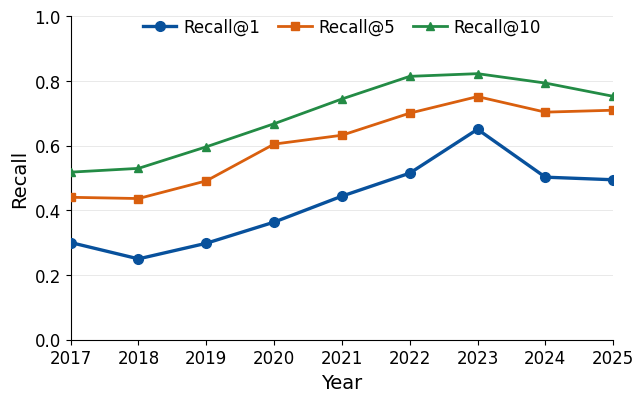
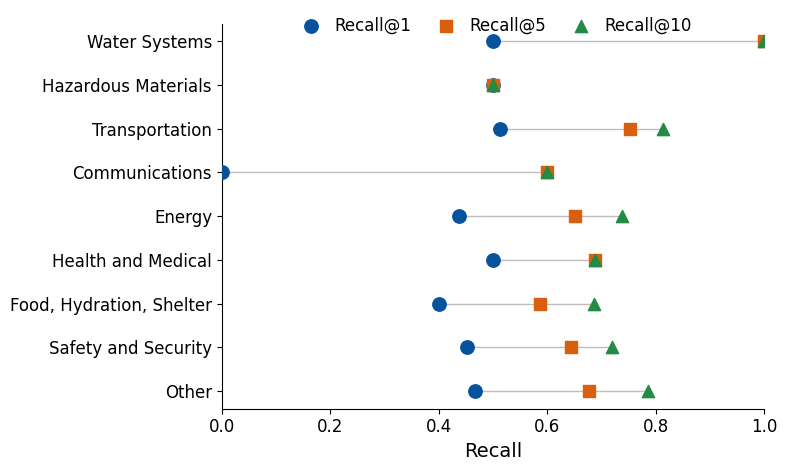
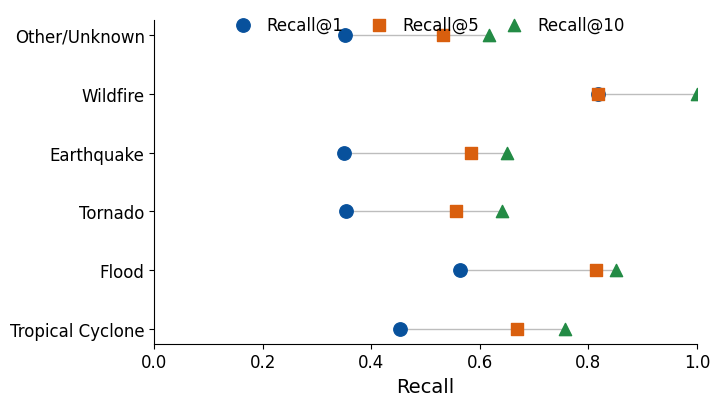
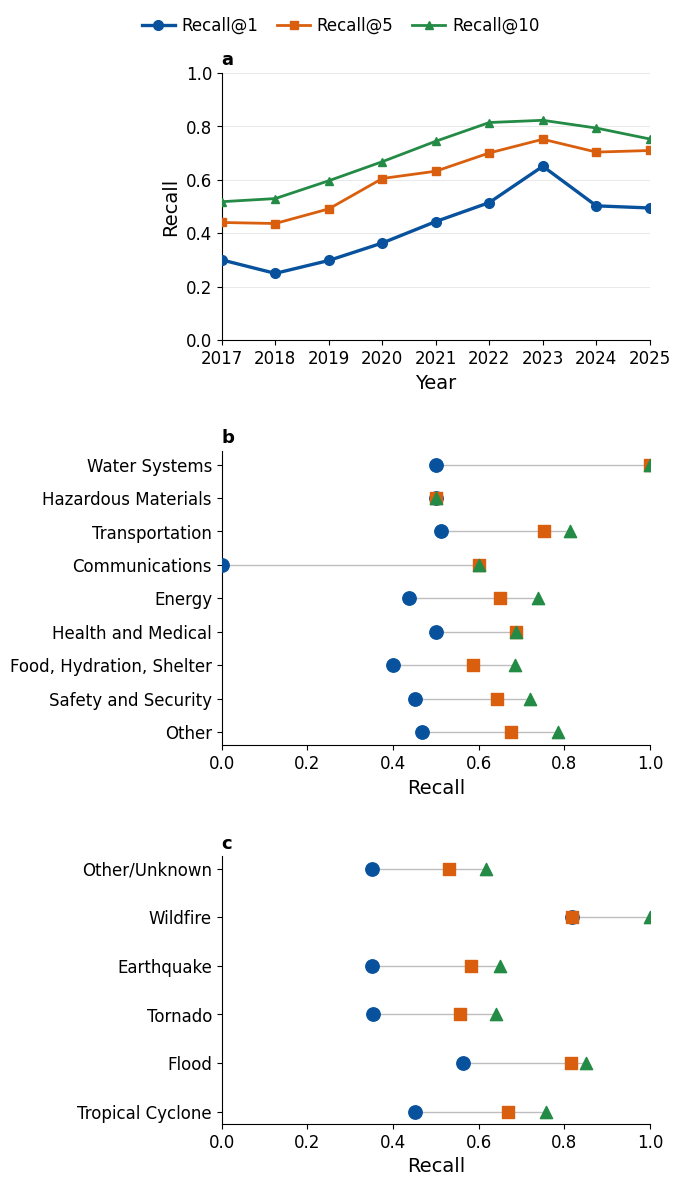

The script that saved these images, in order:
import os
from pathlib import Path

import numpy as np
import pandas as pd
import matplotlib as mpl
import matplotlib.pyplot as plt

# Common visual grammar and Nature-style settings
METRIC_STYLE = {
    "R@1": {"label": "Recall@1", "color": "#08519C", "marker": "o", "lw": 2.4, "ms": 7.0, "zorder": 3},
    "R@5": {"label": "Recall@5", "color": "#D95F0E", "marker": "s", "lw": 2.0, "ms": 6.4, "zorder": 3},
    "R@10": {"label": "Recall@10", "color": "#238B45", "marker": "^", "lw": 2.0, "ms": 6.4, "zorder": 3},
}

CONNECTOR_COLOR = "#BDBDBD"
CONNECTOR_LW = 1.0
FIG_WIDTH = 7.0
FIGSIZE_YEARLY = (FIG_WIDTH, 4.2)
FIGSIZE_LIFELINE = (FIG_WIDTH, 5.0)
FIGSIZE_DISASTER = (FIG_WIDTH, 4.2)

mpl.rcParams.update({
    "font.family": "sans-serif",
    "font.sans-serif": ["Arial", "Helvetica", "DejaVu Sans"],
    "font.size": 13,
    "axes.labelsize": 14,
    "axes.titlesize": 14,
    "legend.fontsize": 12,
    "xtick.labelsize": 12,
    "ytick.labelsize": 12,
    "axes.linewidth": 0.8,
    "grid.color": "#D9D9D9",
    "grid.linewidth": 0.6,
    "grid.alpha": 0.7,
    "figure.facecolor": "none",
    "axes.facecolor": "none",
    "savefig.facecolor": "none",
})

OUTPUT_DIR = Path.cwd().resolve() / "outputs"
OUTPUT_DIR.mkdir(parents=True, exist_ok=True)

TICKS_01 = np.linspace(0.0, 1.0, 6)

# Build DataFrames directly from provided values
df_yearly = pd.DataFrame(
    [
        {"Year": 2017, "R@1": 0.300518135, "R@5": 0.440414508, "R@10": 0.518134715},
        {"Year": 2018, "R@1": 0.250000000, "R@5": 0.436567164, "R@10": 0.529850746},
        {"Year": 2019, "R@1": 0.298245614, "R@5": 0.491228070, "R@10": 0.596491228},
        {"Year": 2020, "R@1": 0.363636364, "R@5": 0.604895105, "R@10": 0.667832168},
        {"Year": 2021, "R@1": 0.443946188, "R@5": 0.632286996, "R@10": 0.744394619},
        {"Year": 2022, "R@1": 0.514970060, "R@5": 0.700598802, "R@10": 0.814371257},
        {"Year": 2023, "R@1": 0.650709220, "R@5": 0.751773050, "R@10": 0.822695035},
        {"Year": 2024, "R@1": 0.502645503, "R@5": 0.703703704, "R@10": 0.793650794},
        {"Year": 2025, "R@1": 0.494623656, "R@5": 0.709677419, "R@10": 0.752688172},
    ]
)

df_lifeline = pd.DataFrame(
    [
        {"Lifeline": "Hazardous Materials", "R@1": 0.500000000, "R@5": 0.500000000, "R@10": 0.500000000},
        {"Lifeline": "Water Systems", "R@1": 0.500000000, "R@5": 1.000000000, "R@10": 1.000000000},
        {"Lifeline": "Communications", "R@1": 0.000000000, "R@5": 0.600000000, "R@10": 0.600000000},
        {"Lifeline": "Health and Medical", "R@1": 0.500000000, "R@5": 0.687500000, "R@10": 0.687500000},
        {"Lifeline": "Energy", "R@1": 0.436893204, "R@5": 0.650485437, "R@10": 0.737864078},
        {"Lifeline": "Safety and Security", "R@1": 0.452054795, "R@5": 0.643835616, "R@10": 0.719178082},
        {"Lifeline": "Food Hydration Shelter", "R@1": 0.400000000, "R@5": 0.586666667, "R@10": 0.685333333},
        {"Lifeline": "Transportation", "R@1": 0.512520868, "R@5": 0.752921536, "R@10": 0.813021703},
        {"Lifeline": "Other", "R@1": 0.466666667, "R@5": 0.676190476, "R@10": 0.785714286},
    ]
)

df_disaster = pd.DataFrame(
    [
        {"Disaster Type": "Wildfire", "R@1": 0.818181818, "R@5": 0.818181818, "R@10": 1.000000000},
        {"Disaster Type": "Earthquake", "R@1": 0.350000000, "R@5": 0.583333333, "R@10": 0.650000000},
        {"Disaster Type": "Flood", "R@1": 0.562962963, "R@5": 0.814814815, "R@10": 0.851851852},
        {"Disaster Type": "Tornado", "R@1": 0.353535354, "R@5": 0.555555556, "R@10": 0.641414141},
        {"Disaster Type": "Tropical Cyclone", "R@1": 0.452547453, "R@5": 0.668331668, "R@10": 0.756243756},
        {"Disaster Type": "Other/Unknown", "R@1": 0.351380042, "R@5": 0.531847134, "R@10": 0.616772824},
    ]
)

# Harmonize a display label for requested comma-separated category text
df_lifeline["Lifeline Display"] = df_lifeline["Lifeline"].replace({
    "Food Hydration Shelter": "Food, Hydration, Shelter"
})

def apply_nature_axes(ax, add_horizontal_grid=True):
    ax.spines["top"].set_visible(False)
    ax.spines["right"].set_visible(False)
    ax.spines["left"].set_linewidth(0.8)
    ax.spines["bottom"].set_linewidth(0.8)
    if add_horizontal_grid:
        ax.grid(axis="y", linestyle="-")
    else:
        ax.grid(False)


def plot_yearly(ax, df):
    for metric in ["R@1", "R@5", "R@10"]:
        style = METRIC_STYLE[metric]
        ax.plot(
            df["Year"],
            df[metric],
            color=style["color"],
            marker=style["marker"],
            lw=style["lw"],
            ms=style["ms"],
            label=style["label"],
            zorder=style["zorder"],
        )

    ax.set_xlim(2017, 2025)
    ax.set_xticks(df["Year"].tolist())
    ax.set_ylim(0.0, 1.0)
    ax.set_yticks(TICKS_01)
    ax.set_xlabel("Year")
    ax.set_ylabel("Recall")
    apply_nature_axes(ax, add_horizontal_grid=True)


def plot_dot_range(ax, df, category_col, order, other_label=None):
    plot_df = df.copy()
    if other_label is not None and other_label in plot_df[category_col].values:
        core_order = [x for x in order if x != other_label]
        y_map = {name: idx + 1 for idx, name in enumerate(core_order)}
        y_map[other_label] = 0
    else:
        y_map = {name: idx for idx, name in enumerate(order)}

    plot_df = plot_df[plot_df[category_col].isin(y_map)].copy()
    plot_df["_y"] = plot_df[category_col].map(y_map)

    for _, row in plot_df.iterrows():
        ax.hlines(
            y=row["_y"],
            xmin=row["R@1"],
            xmax=row["R@10"],
            color=CONNECTOR_COLOR,
            lw=CONNECTOR_LW,
            zorder=1,
        )

    for metric in ["R@1", "R@5", "R@10"]:
        style = METRIC_STYLE[metric]
        ax.scatter(
            plot_df[metric],
            plot_df["_y"],
            color=style["color"],
            marker=style["marker"],
            s=(style["ms"] ** 2) * 1.9,
            label=style["label"],
            zorder=3,
        )

    sorted_items = sorted(y_map.items(), key=lambda x: x[1])
    ax.set_yticks([v for _, v in sorted_items])
    ax.set_yticklabels([k for k, _ in sorted_items])
    ax.set_xlim(0.0, 1.0)
    ax.set_xticks(TICKS_01)
    ax.set_xlabel("Recall")
    apply_nature_axes(ax, add_horizontal_grid=False)
    ax.grid(axis="x", visible=False)


def add_compact_legend(ax, ncol=3, loc="upper center", bbox_to_anchor=(0.5, 1.02)):
    handles, labels = ax.get_legend_handles_labels()
    seen = {}
    unique_handles, unique_labels = [], []
    for h, l in zip(handles, labels):
        if l not in seen:
            seen[l] = True
            unique_handles.append(h)
            unique_labels.append(l)
    ax.legend(
        unique_handles,
        unique_labels,
        ncol=ncol,
        frameon=False,
        loc=loc,
        bbox_to_anchor=bbox_to_anchor,
        handletextpad=0.4,
        columnspacing=1.1,
        borderaxespad=0.1,
    )

# Data validation
def validate_dataframe(df, name, category_col=None, expected_categories=None):
    metric_cols = ["R@1", "R@5", "R@10"]
    vals = df[metric_cols]

    in_range = ((vals >= 0.0) & (vals <= 1.0)).all().all()
    monotonic = ((df["R@1"] <= df["R@5"]) & (df["R@5"] <= df["R@10"])).all()
    missing_total = int(df.isna().sum().sum())

    category_ok = True
    missing_categories = []
    extra_categories = []
    if category_col and expected_categories is not None:
        observed = set(df[category_col].tolist())
        expected = set(expected_categories)
        missing_categories = sorted(expected - observed)
        extra_categories = sorted(observed - expected)
        category_ok = (len(missing_categories) == 0 and len(extra_categories) == 0)

    return {
        "dataset": name,
        "in_range_0_1": bool(in_range),
        "monotonic_R1_R5_R10": bool(monotonic),
        "missing_values": missing_total,
        "category_ok": bool(category_ok),
        "missing_categories": missing_categories,
        "extra_categories": extra_categories,
    }


expected_years = list(range(2017, 2026))
expected_lifelines = [
    "Safety and Security",
    "Food, Hydration, Shelter",
    "Health and Medical",
    "Energy",
    "Communications",
    "Transportation",
    "Hazardous Materials",
    "Water Systems",
    "Other",
]
expected_disaster_types = [
    "Tropical Cyclone",
    "Flood",
    "Tornado",
    "Earthquake",
    "Wildfire",
    "Other/Unknown",
]

year_ok = sorted(df_yearly["Year"].tolist()) == expected_years

summary = []
summary.append(validate_dataframe(df_yearly, "df_yearly"))
summary.append(
    validate_dataframe(
        df_lifeline.rename(columns={"Lifeline Display": "Lifeline Expected"}),
        "df_lifeline",
        category_col="Lifeline Expected",
        expected_categories=expected_lifelines,
    )
)
summary.append(
    validate_dataframe(
        df_disaster,
        "df_disaster",
        category_col="Disaster Type",
        expected_categories=expected_disaster_types,
    )
)

print("Validation Summary")
print("-" * 72)
print(f"Years 2017-2025 fully represented: {year_ok}")
for item in summary:
    print(
        f"{item['dataset']}: in_range_0_1={item['in_range_0_1']}, "
        f"monotonic={item['monotonic_R1_R5_R10']}, "
        f"missing_values={item['missing_values']}, "
        f"categories_ok={item['category_ok']}"
    )
    if item["missing_categories"]:
        print(f"  Missing categories: {item['missing_categories']}")
    if item["extra_categories"]:
        print(f"  Extra categories: {item['extra_categories']}")

# Figure 1: Yearly performance
fig1, ax1 = plt.subplots(figsize=FIGSIZE_YEARLY)
plot_yearly(ax1, df_yearly)
add_compact_legend(ax1, ncol=3, loc="upper center", bbox_to_anchor=(0.5, 1.02))
fig1_path = OUTPUT_DIR / "Fig1_Yearly_Geolocation_Performance.png"
fig1.savefig(fig1_path, dpi=600, transparent=True, bbox_inches="tight")
plt.show()
plt.close(fig1)

# Figure 2: Community Lifelines
lifeline_order = [
    "Safety and Security",
    "Food, Hydration, Shelter",
    "Health and Medical",
    "Energy",
    "Communications",
    "Transportation",
    "Hazardous Materials",
    "Water Systems",
    "Other",
]

df_lifeline_plot = df_lifeline.copy()
df_lifeline_plot["Lifeline"] = df_lifeline_plot["Lifeline Display"]

fig2, ax2 = plt.subplots(figsize=FIGSIZE_LIFELINE)
plot_dot_range(ax2, df_lifeline_plot, "Lifeline", lifeline_order, other_label="Other")
add_compact_legend(ax2, ncol=3, loc="upper center", bbox_to_anchor=(0.5, 1.04))
fig2_path = OUTPUT_DIR / "Fig2_Lifeline_Geolocation_Performance.png"
fig2.savefig(fig2_path, dpi=600, transparent=True, bbox_inches="tight")
plt.show()
plt.close(fig2)

# Figure 3: Disaster types
disaster_order = [
    "Tropical Cyclone",
    "Flood",
    "Tornado",
    "Earthquake",
    "Wildfire",
    "Other/Unknown",
]

fig3, ax3 = plt.subplots(figsize=FIGSIZE_DISASTER)
plot_dot_range(ax3, df_disaster, "Disaster Type", disaster_order, other_label=None)
add_compact_legend(ax3, ncol=3, loc="upper center", bbox_to_anchor=(0.5, 1.04))
fig3_path = OUTPUT_DIR / "Fig3_Disaster_Type_Geolocation_Performance.png"
fig3.savefig(fig3_path, dpi=600, transparent=True, bbox_inches="tight")
plt.show()
plt.close(fig3)

# Figure 4: One-column overview with shared legend
fig4, axes = plt.subplots(
    3,
    1,
    figsize=(FIG_WIDTH, 12.0),
    gridspec_kw={"height_ratios": [1.0, 1.1, 1.0]},
)

ax_a, ax_b, ax_c = axes

plot_yearly(ax_a, df_yearly)
ax_a.text(0.0, 1.03, "a", transform=ax_a.transAxes, fontsize=13, fontweight="bold")

plot_dot_range(ax_b, df_lifeline_plot, "Lifeline", lifeline_order, other_label="Other")
ax_b.set_xlabel("Recall")
ax_b.text(0.0, 1.03, "b", transform=ax_b.transAxes, fontsize=13, fontweight="bold")

plot_dot_range(ax_c, df_disaster, "Disaster Type", disaster_order, other_label=None)
ax_c.set_xlabel("Recall")
ax_c.text(0.0, 1.03, "c", transform=ax_c.transAxes, fontsize=13, fontweight="bold")

# Shared legend
shared_handles = []
shared_labels = []
seen = set()
for axis in [ax_a, ax_b, ax_c]:
    h, l = axis.get_legend_handles_labels()
    for hi, li in zip(h, l):
        if li not in seen:
            seen.add(li)
            shared_handles.append(hi)
            shared_labels.append(li)

fig4.legend(
    shared_handles,
    shared_labels,
    ncol=3,
    frameon=False,
    loc="upper center",
    bbox_to_anchor=(0.5, 0.995),
    handletextpad=0.4,
    columnspacing=1.1,
)

fig4.tight_layout(rect=[0.0, 0.0, 1.0, 0.97], h_pad=2.0)
fig4_path = OUTPUT_DIR / "Fig4_Geolocation_Overview.png"
fig4.savefig(fig4_path, dpi=600, transparent=True, bbox_inches="tight")
plt.show()
plt.close(fig4)

# Additional descriptive summaries for interpretation
yearly_gain = df_yearly.assign(
    gain_R5_R1=df_yearly["R@5"] - df_yearly["R@1"],
    gain_R10_R1=df_yearly["R@10"] - df_yearly["R@1"],
)

lifeline_gain = df_lifeline_plot.assign(
    gain_R5_R1=df_lifeline_plot["R@5"] - df_lifeline_plot["R@1"],
    gain_R10_R1=df_lifeline_plot["R@10"] - df_lifeline_plot["R@1"],
)

disaster_gain = df_disaster.assign(
    gain_R5_R1=df_disaster["R@5"] - df_disaster["R@1"],
    gain_R10_R1=df_disaster["R@10"] - df_disaster["R@1"],
)

print("Mean retrieval gains:")
print(f"  Yearly   : R@5-R@1={yearly_gain['gain_R5_R1'].mean():.3f}, R@10-R@1={yearly_gain['gain_R10_R1'].mean():.3f}")
print(f"  Lifeline : R@5-R@1={lifeline_gain['gain_R5_R1'].mean():.3f}, R@10-R@1={lifeline_gain['gain_R10_R1'].mean():.3f}")
print(f"  Disaster : R@5-R@1={disaster_gain['gain_R5_R1'].mean():.3f}, R@10-R@1={disaster_gain['gain_R10_R1'].mean():.3f}")

exported = [
    fig1_path,
    fig2_path,
    fig3_path,
    fig4_path,
]

print("Exported figure files:")
for p in exported:
    print(f"- {p.as_posix()}")
